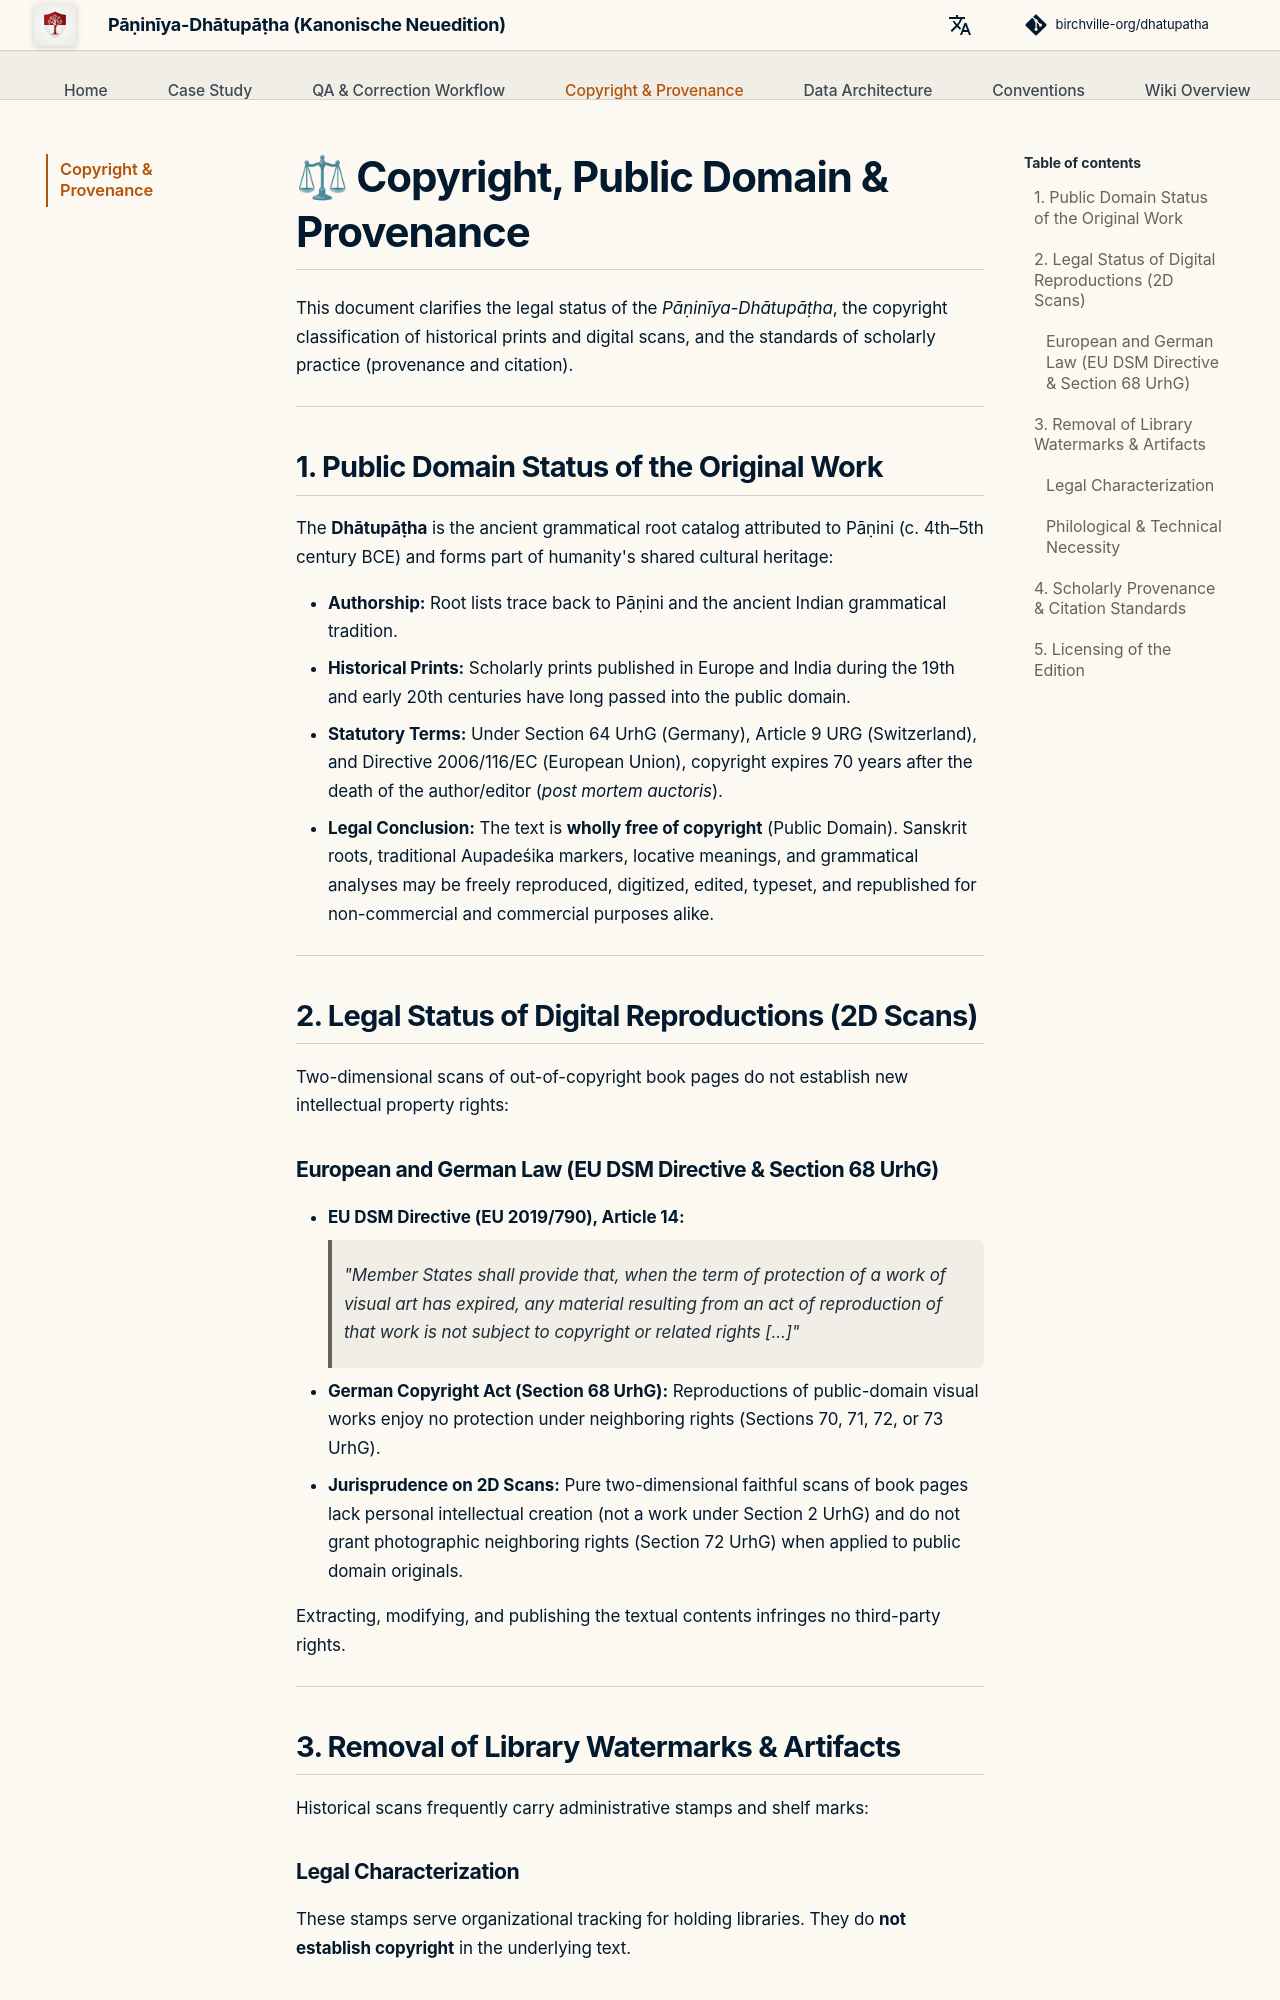

repository: birchville-org/dhatupatha · page: en/copyright-and-provenance/index.html · generator: mkdocs

# ⚖ Copyright, Public Domain & Provenance

This document clarifies the legal status of the *Pāṇinīya-Dhātupāṭha*, the copyright classification of historical prints and digital scans, and the standards of scholarly practice (provenance and citation).

---

## 1. Public Domain Status of the Original Work

The **Dhātupāṭha** is the ancient grammatical root catalog attributed to Pāṇini (c. 4th–5th century BCE) and forms part of humanity's shared cultural heritage:

* **Authorship:** Root lists trace back to Pāṇini and the ancient Indian grammatical tradition.
* **Historical Prints:** Scholarly prints published in Europe and India during the 19th and early 20th centuries have long passed into the public domain.
* **Statutory Terms:** Under Section 64 UrhG (Germany), Article 9 URG (Switzerland), and Directive 2006/116/EC (European Union), copyright expires 70 years after the death of the author/editor (*post mortem auctoris*).
* **Legal Conclusion:** The text is **wholly free of copyright** (Public Domain). Sanskrit roots, traditional Aupadeśika markers, locative meanings, and grammatical analyses may be freely reproduced, digitized, edited, typeset, and republished for non-commercial and commercial purposes alike.

---

## 2. Legal Status of Digital Reproductions (2D Scans)

Two-dimensional scans of out-of-copyright book pages do not establish new intellectual property rights:

### European and German Law (EU DSM Directive & Section 68 UrhG)
* **EU DSM Directive (EU 2019/790), Article 14:**
  > *"Member States shall provide that, when the term of protection of a work of visual art has expired, any material resulting from an act of reproduction of that work is not subject to copyright or related rights [...]"*
* **German Copyright Act (Section 68 UrhG):**
  Reproductions of public-domain visual works enjoy no protection under neighboring rights (Sections 70, 71, 72, or 73 UrhG).
* **Jurisprudence on 2D Scans:** Pure two-dimensional faithful scans of book pages lack personal intellectual creation (not a work under Section 2 UrhG) and do not grant photographic neighboring rights (Section 72 UrhG) when applied to public domain originals.

Extracting, modifying, and publishing the textual contents infringes no third-party rights.

---

## 3. Removal of Library Watermarks & Artifacts

Historical scans frequently carry administrative stamps and shelf marks:

### Legal Characterization
These stamps serve organizational tracking for holding libraries. They do **not establish copyright** in the underlying text.
